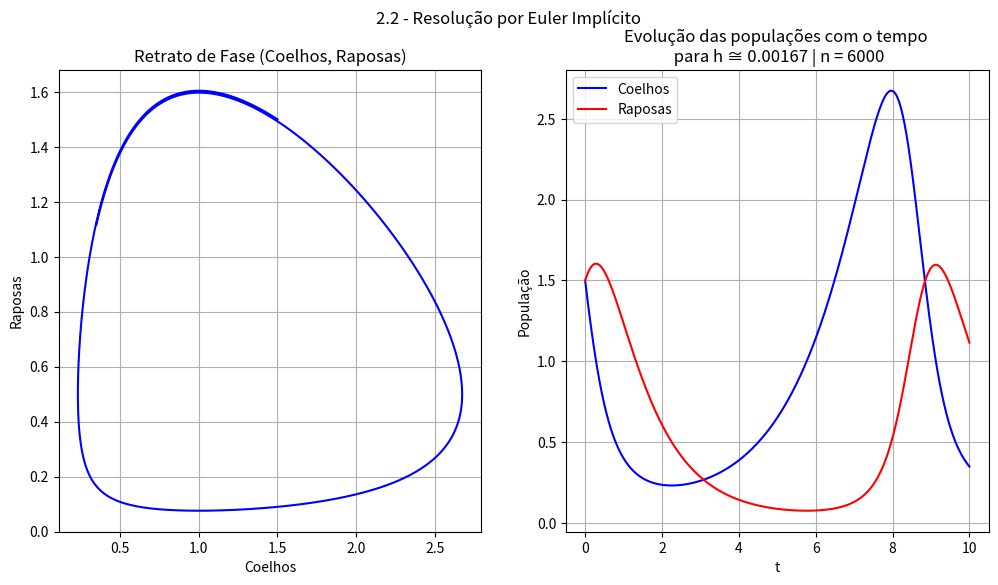

Python code for this plot:
# EP2 - MAP3122 - Métodos Numéricos e Aplicações

########### Exercício 2.2 ##############
##### Resolução por Euler Implícito #####

# Nome: Gabriel Moreira Minossi  | NUSP:  9349346
# Nome: Vinicius Bueno de Moraes | NUSP: 10256432

import numpy as np  # Import de Bibliotecas
import math
import matplotlib.pyplot as plt

print()
print("MAP3122 - EP2")
print("Exercício 2.2 - Resolução por Euler Implícito")
print()

h = 10/6000 #Declaração de Variáveis
n = 6000
x = 1.5
y = 1.5
ts = []
coelhos = []
raposas = []

for k in range(n+1): #Define o tempo em n intervalos
    ts.append(k*h)


def J(u): #Define o cálculo do Jacobiano
    x = u[0]
    y = u[1]
    return np.array([[1 - h * (2 - 4 * y) / 3, h * x * (4 / 3)],
                     [- h * y,                 1 - h * (x - 1)]])


def F(u): #Define a função f
    x = u[0]
    y = u[1]
    return np.array([(2 * x - 4 * x * y) / 3, x * y - y])


def G(u1, u): #Define a Função G
    return u1 - h * F(u1) - u

u1 = [x, y] #Cálculo do Método de Euler Implícito
for t in ts:
    if t == 0:
        coelhos.append(x)
        raposas.append(y)
    else:
        u = u1
        for iteration in range(7):
            u1 = u1 - np.dot(np.linalg.inv(J(u)), G(u1, u))
        x = u1[0]
        y = u1[1]
        coelhos.append(x)
        raposas.append(y)

plt.figure(figsize=(12, 6))  # Plot do Gráfico
plt.suptitle("2.2 - Resolução por Euler Implícito")
plt.subplot(1, 2, 1)
plt.grid()
plt.plot(coelhos, raposas, "-b")
plt.title("Retrato de Fase (Coelhos, Raposas)")
plt.ylabel("Raposas")
plt.xlabel("Coelhos")
plt.subplot(1, 2, 2)
plt.grid()
plt.plot(ts, coelhos, "-b", label="Coelhos")
plt.plot(ts, raposas, "-r", label="Raposas")
plt.title("Evolução das populações com o tempo \n para h ≅ %s | n = %s" %
          (round(h, 5), n))
plt.legend(loc="upper left")
plt.ylabel("População")
plt.xlabel("t")
plt.show()

print("O programa foi executado com sucesso para n = 6000 e os gráficos exibidos")
print()
